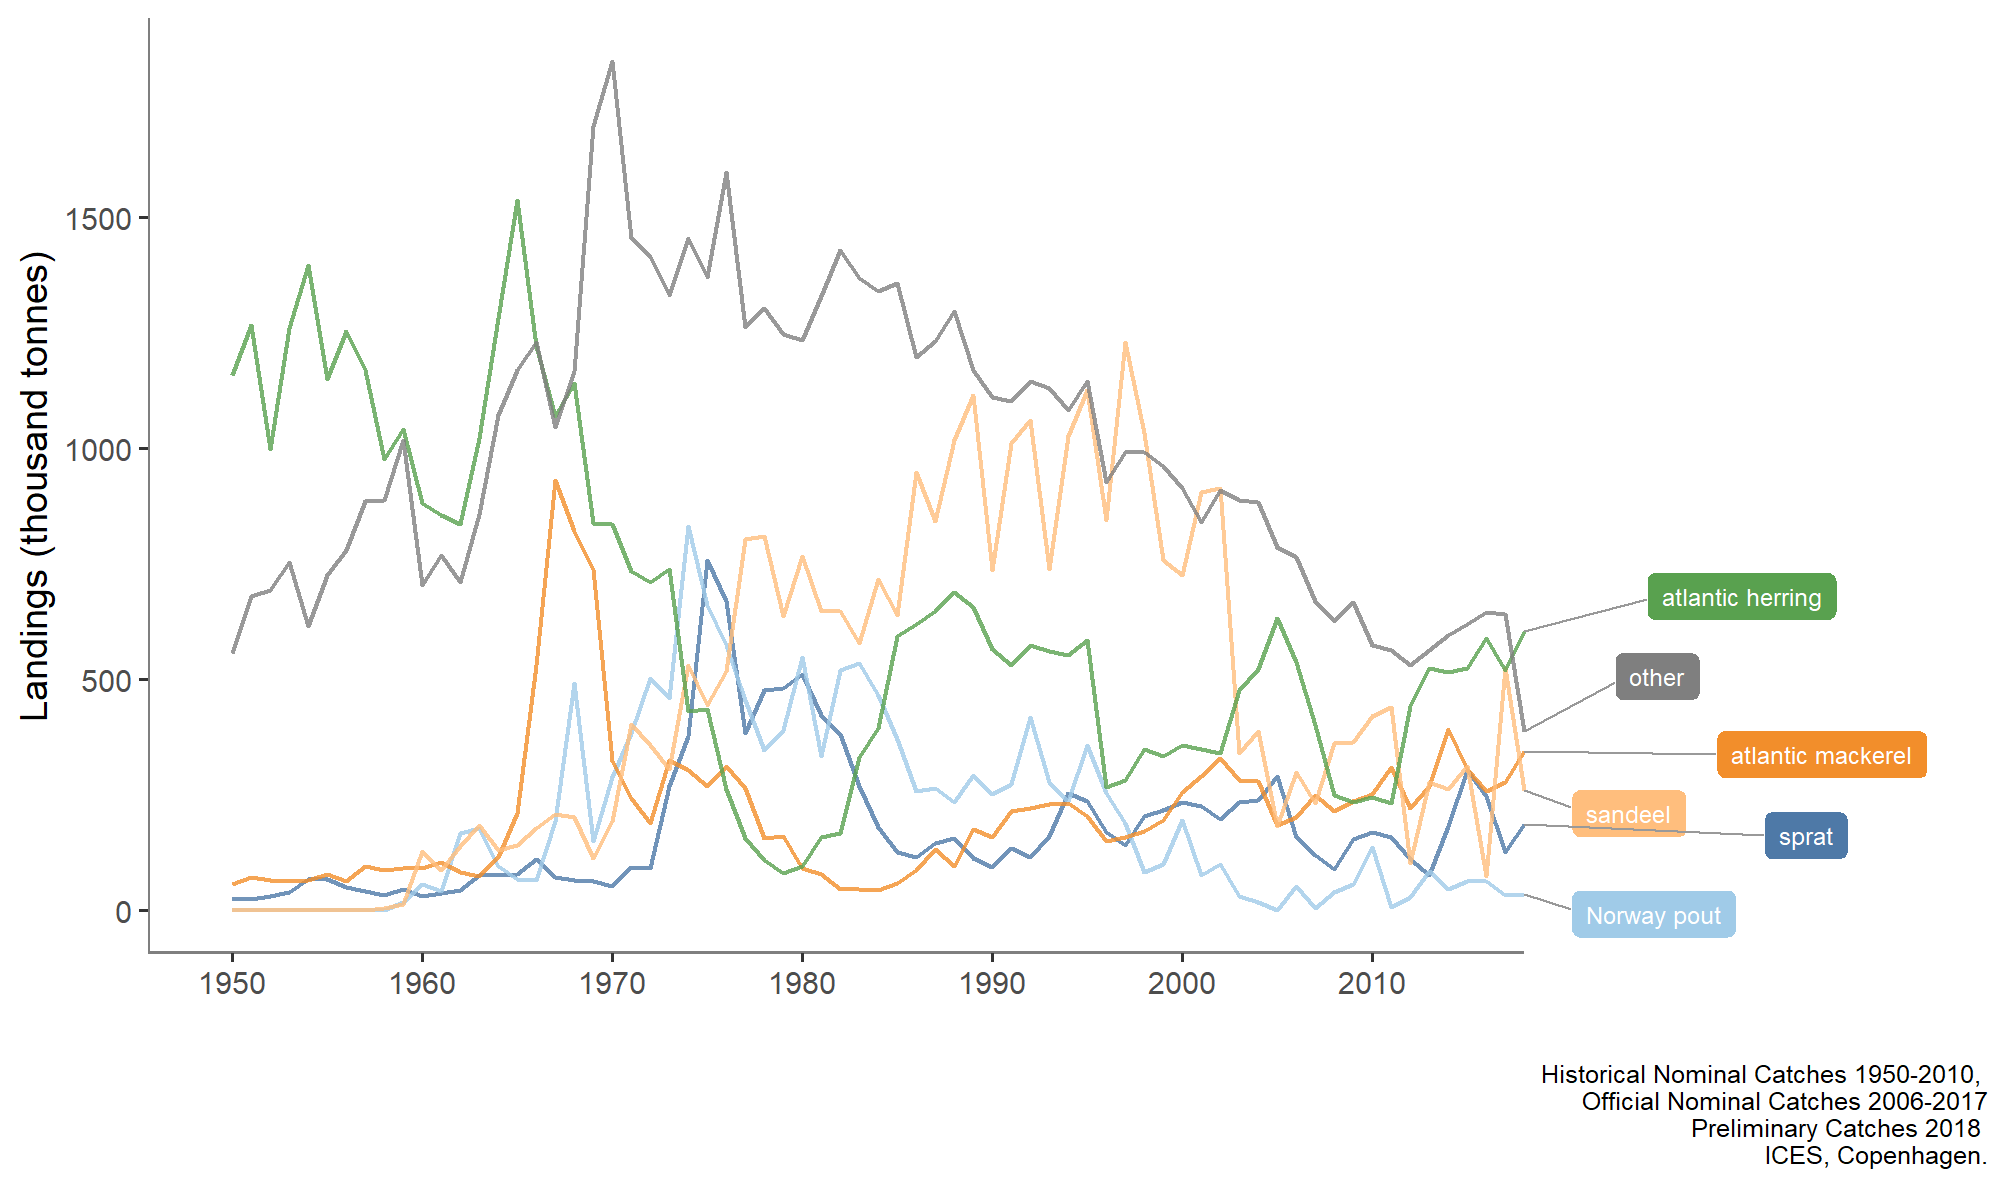

The table this chart was drawn from, first rows:
type_var, YEAR, typeTotal
atlantic herring, 1950, 1159
atlantic herring, 1951, 1267
atlantic herring, 1952, 999
atlantic herring, 1953, 1260
atlantic herring, 1954, 1396
atlantic herring, 1955, 1150
atlantic herring, 1956, 1254
atlantic herring, 1957, 1170
atlantic herring, 1958, 977.9
atlantic herring, 1959, 1043
atlantic herring, 1960, 882.4
atlantic herring, 1961, 856.4
atlantic herring, 1962, 836.6
atlantic herring, 1963, 1023
atlantic herring, 1964, 1282
atlantic herring, 1965, 1537
atlantic herring, 1966, 1222
atlantic herring, 1967, 1069
atlantic herring, 1968, 1141
atlantic herring, 1969, 838.7
atlantic herring, 1970, 835.7
atlantic herring, 1971, 735.1
atlantic herring, 1972, 711.1
atlantic herring, 1973, 738.4
atlantic herring, 1974, 430.6
atlantic herring, 1975, 436.4
atlantic herring, 1976, 263.2
atlantic herring, 1977, 157.6
atlantic herring, 1978, 109.7
atlantic herring, 1979, 80.24
atlantic herring, 1980, 95.62
atlantic herring, 1981, 158.7
atlantic herring, 1982, 166.7
atlantic herring, 1983, 332.2
atlantic herring, 1984, 395.7
atlantic herring, 1985, 593.9
atlantic herring, 1986, 619.2
atlantic herring, 1987, 648.4
atlantic herring, 1988, 688.2
atlantic herring, 1989, 655.7
atlantic herring, 1990, 565.5
atlantic herring, 1991, 532
atlantic herring, 1992, 573.7
atlantic herring, 1993, 561.7
atlantic herring, 1994, 552.6
atlantic herring, 1995, 584.9
atlantic herring, 1996, 268
atlantic herring, 1997, 282.1
atlantic herring, 1998, 348.4
atlantic herring, 1999, 335.1
atlantic herring, 2000, 358.3
atlantic herring, 2001, 349.7
atlantic herring, 2002, 341.6
atlantic herring, 2003, 476.1
atlantic herring, 2004, 521.7
atlantic herring, 2005, 632
atlantic herring, 2006, 537.6
atlantic herring, 2007, 401
atlantic herring, 2008, 249.6
atlantic herring, 2009, 235.3
... 354 more rows
